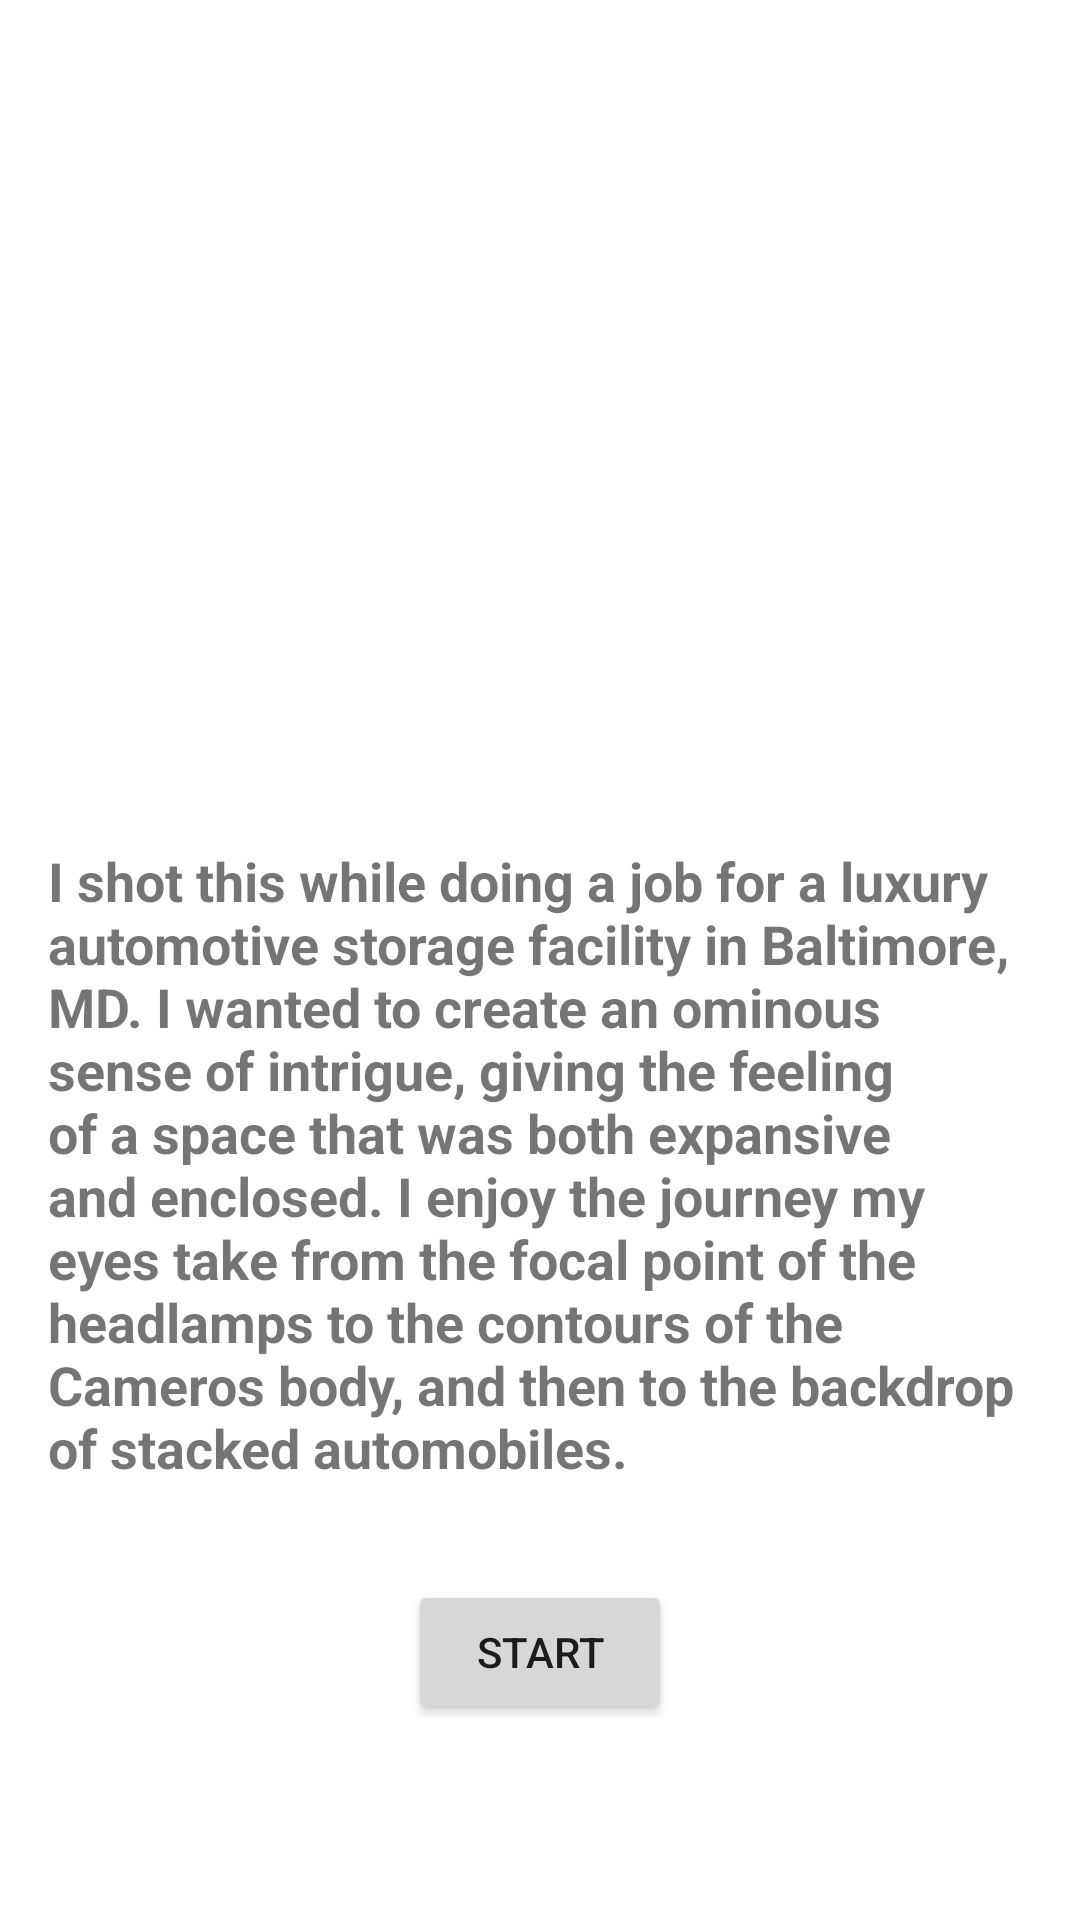

Layout XML and referenced resources for this Android screen:
<!-- AndroidManifest.xml: application theme Theme.Bilbox -->
<!-- res/layout/activity_main.xml -->
<LinearLayout
    xmlns:android="http://schemas.android.com/apk/res/android"
    xmlns:app="http://schemas.android.com/apk/res-auto"
    xmlns:tools="http://schemas.android.com/tools"
    android:layout_width="match_parent"
    android:layout_height="match_parent"
    android:orientation="vertical"
    android:padding="16dp"
    android:gravity="center">

    <ImageView
        android:id="@+id/product_image"
        android:layout_width="355dp"
        android:layout_height="200dp"
        android:layout_gravity="center"

        android:contentDescription="@string/product_image_description"
        android:src="@drawable/car" />

    <TextView
        android:id="@+id/product_description"
        android:layout_width="wrap_content"
        android:layout_height="wrap_content"
        android:text="@string/product_description_text"
        android:textSize="18sp"
        android:textStyle="bold"
        android:layout_gravity="center"
        android:layout_marginTop="16dp"/>

    <Button
        android:id="@+id/start_button"
        android:layout_width="wrap_content"
        android:layout_height="wrap_content"
        android:text="@string/start_button_text"
        android:layout_gravity="center"
        android:layout_marginTop="32dp"/>

</LinearLayout>
<!-- resources referenced by this layout -->
<resources>
  <string name="product_description_text">I shot this while doing a job for a luxury automotive storage facility in Baltimore, MD. I wanted to create an ominous sense of intrigue, giving the feeling of a space that was both expansive and enclosed. I enjoy the journey my eyes take from the focal point of the headlamps to the contours of the Cameros body, and then to the backdrop of stacked automobiles.</string>
  <string name="product_image_description">White Car</string>
  <string name="start_button_text">Start</string>
  <style name="Theme.Bilbox" parent="Theme.MaterialComponents.DayNight.DarkActionBar">
          
          <item name="colorPrimary">@color/purple_500</item>
          <item name="colorPrimaryVariant">@color/purple_700</item>
          <item name="colorOnPrimary">@color/white</item>
          
          <item name="colorSecondary">@color/teal_200</item>
          <item name="colorSecondaryVariant">@color/teal_700</item>
          <item name="colorOnSecondary">@color/black</item>
          
          <item name="android:statusBarColor">?attr/colorPrimaryVariant</item>
          
      </style>
  <!-- not gathered from this repository: default colours our renderer supplied (Android Studio template values) -->
  <color name="purple_500">#FF6200EE</color>
  <color name="purple_700">#FF3700B3</color>
  <color name="teal_200">#FF03DAC5</color>
  <color name="teal_700">#FF018786</color>
  <color name="black">#FF000000</color>
  <color name="white">#FFFFFFFF</color>
</resources>
